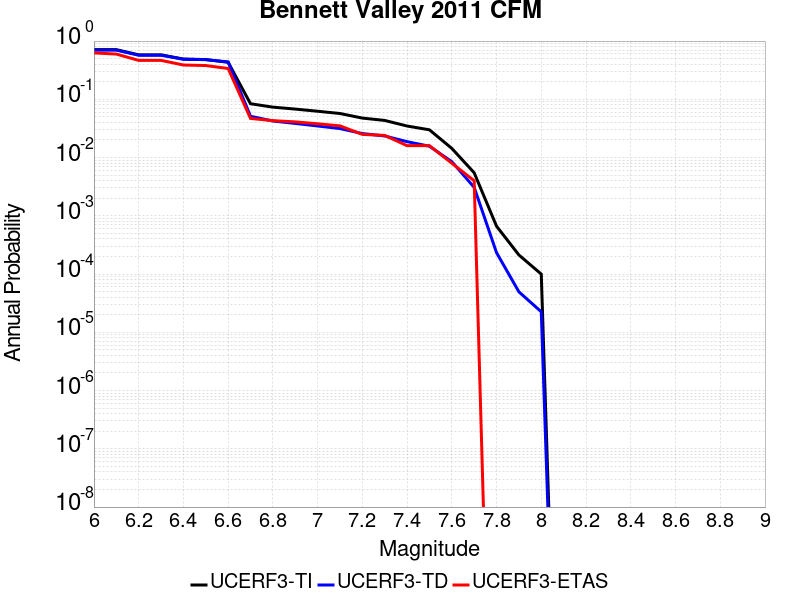

Values plotted in this chart, from the file beside it:
Magnitude, UCERF3-TI Prob, UCERF3-TD Prob, UCERF3-ETAS Prob
6.0, 0.7126, 0.6989, 0.626
6.1, 0.7126, 0.6989, 0.598
6.2, 0.5807, 0.5707, 0.466
6.3, 0.5807, 0.5707, 0.466
6.4, 0.491, 0.4876, 0.388
6.5, 0.4814, 0.4795, 0.38
6.6, 0.4322, 0.4382, 0.338
6.7, 0.08394, 0.05114, 0.047
6.8, 0.0734, 0.04241, 0.043
6.9, 0.06798, 0.03856, 0.041
7.0, 0.0624, 0.03485, 0.038
7.1, 0.05708, 0.03147, 0.035
7.2, 0.04762, 0.02584, 0.025
7.3, 0.0434, 0.02349, 0.024
7.4, 0.0348, 0.01874, 0.016
7.5, 0.02995, 0.01565, 0.016
7.6, 0.01437, 0.0085, 0.008
7.7, 0.00548, 0.003081, 0.004
7.8, 6.6319184E-4, 2.3276808E-4, 0.0
7.9, 2.126514E-4, 4.950648E-5, 0.0
8.0, 9.979248E-5, 2.2482835E-5, 0.0
